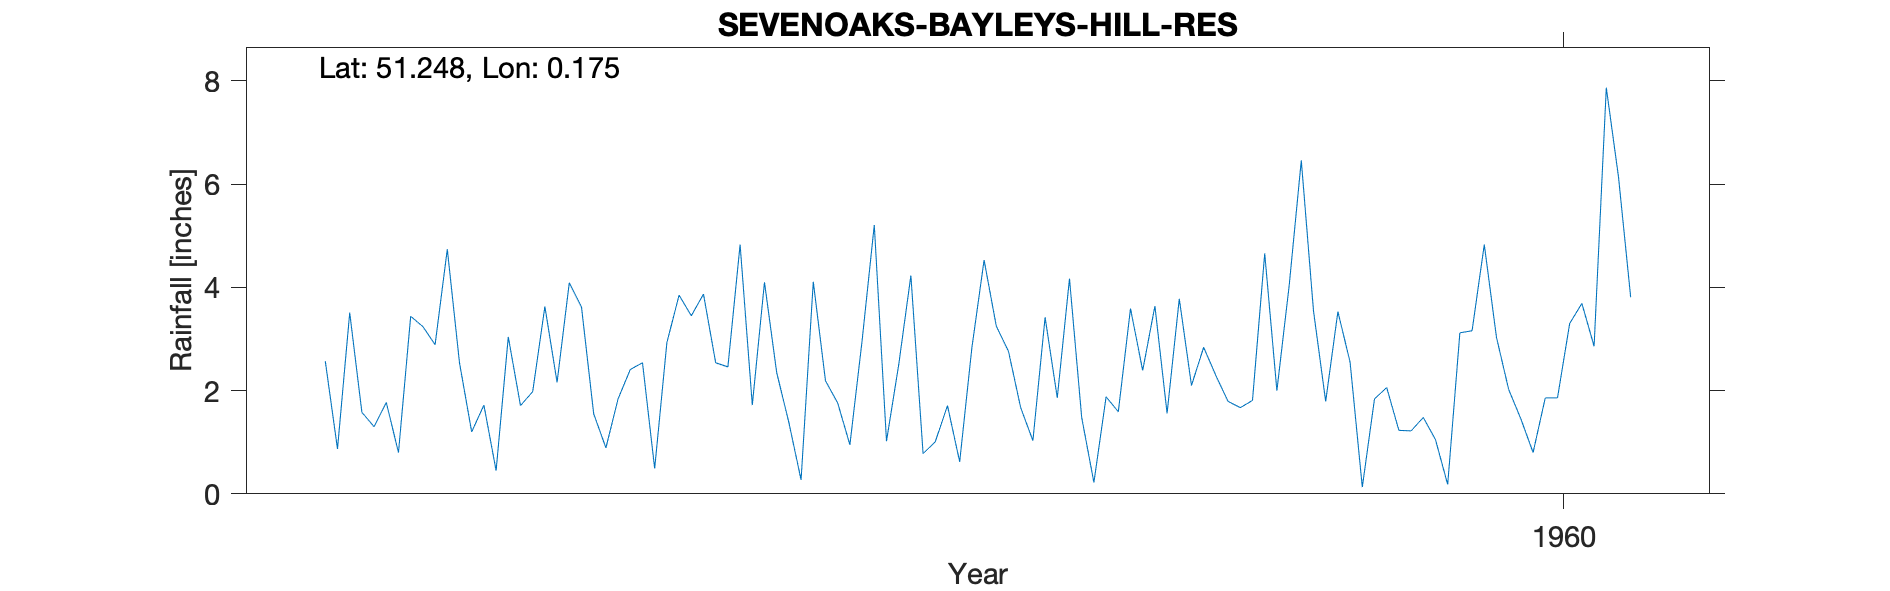

Data behind this chart, as committed beside it:
SEVENOAKS-BAYLEYS-HILL-RES, , , , , , , , , , 
Grid ref, TQ519521, Long, 0.175, Lat, 51.25, Elevation, 696, ft, , 
Station no, 379/8, , , , , , , , , 
, 1951, 1952, 1953, 1954, 1955, 1956, 1957, 1958, 1959, 1960
January, , 2.57, 1.2, 1.84, 4.1, 4.23, 1.86, 2.84, 2.55, 3.03
February, , 0.87, 1.72, 2.41, 2.35, 0.78, 4.17, 2.29, 0.13, 2.02
March, , 3.51, 0.45, 2.54, 1.38, 1.01, 1.48, 1.79, 1.84, 1.45
April, , 1.58, 3.04, 0.49, 0.27, 1.71, 0.22, 1.67, 2.06, 0.8
May, , 1.3, 1.71, 2.93, 4.11, 0.62, 1.88, 1.81, 1.23, 1.86
June, , 1.77, 1.98, 3.85, 2.19, 2.83, 1.59, 4.66, 1.22, 1.86
July, , 0.8, 3.63, 3.45, 1.76, 4.53, 3.59, 2, 1.48, 3.3
August, , 3.44, 2.16, 3.87, 0.95, 3.25, 2.39, 4.02, 1.05, 3.69
September, , 3.24, 4.09, 2.54, 2.97, 2.76, 3.64, 6.46, 0.18, 2.86
October, , 2.89, 3.62, 2.46, 5.21, 1.67, 1.56, 3.55, 3.12, 7.87
November, , 4.74, 1.55, 4.83, 1.02, 1.03, 3.78, 1.79, 3.16, 6.14
December, , 2.54, 0.89, 1.72, 2.5, 3.42, 2.1, 3.53, 4.83, 3.81
Total, , 29.25, 26.04, 32.93, 28.81, 27.84, 28.26, 36.41, 22.85, 38.69
